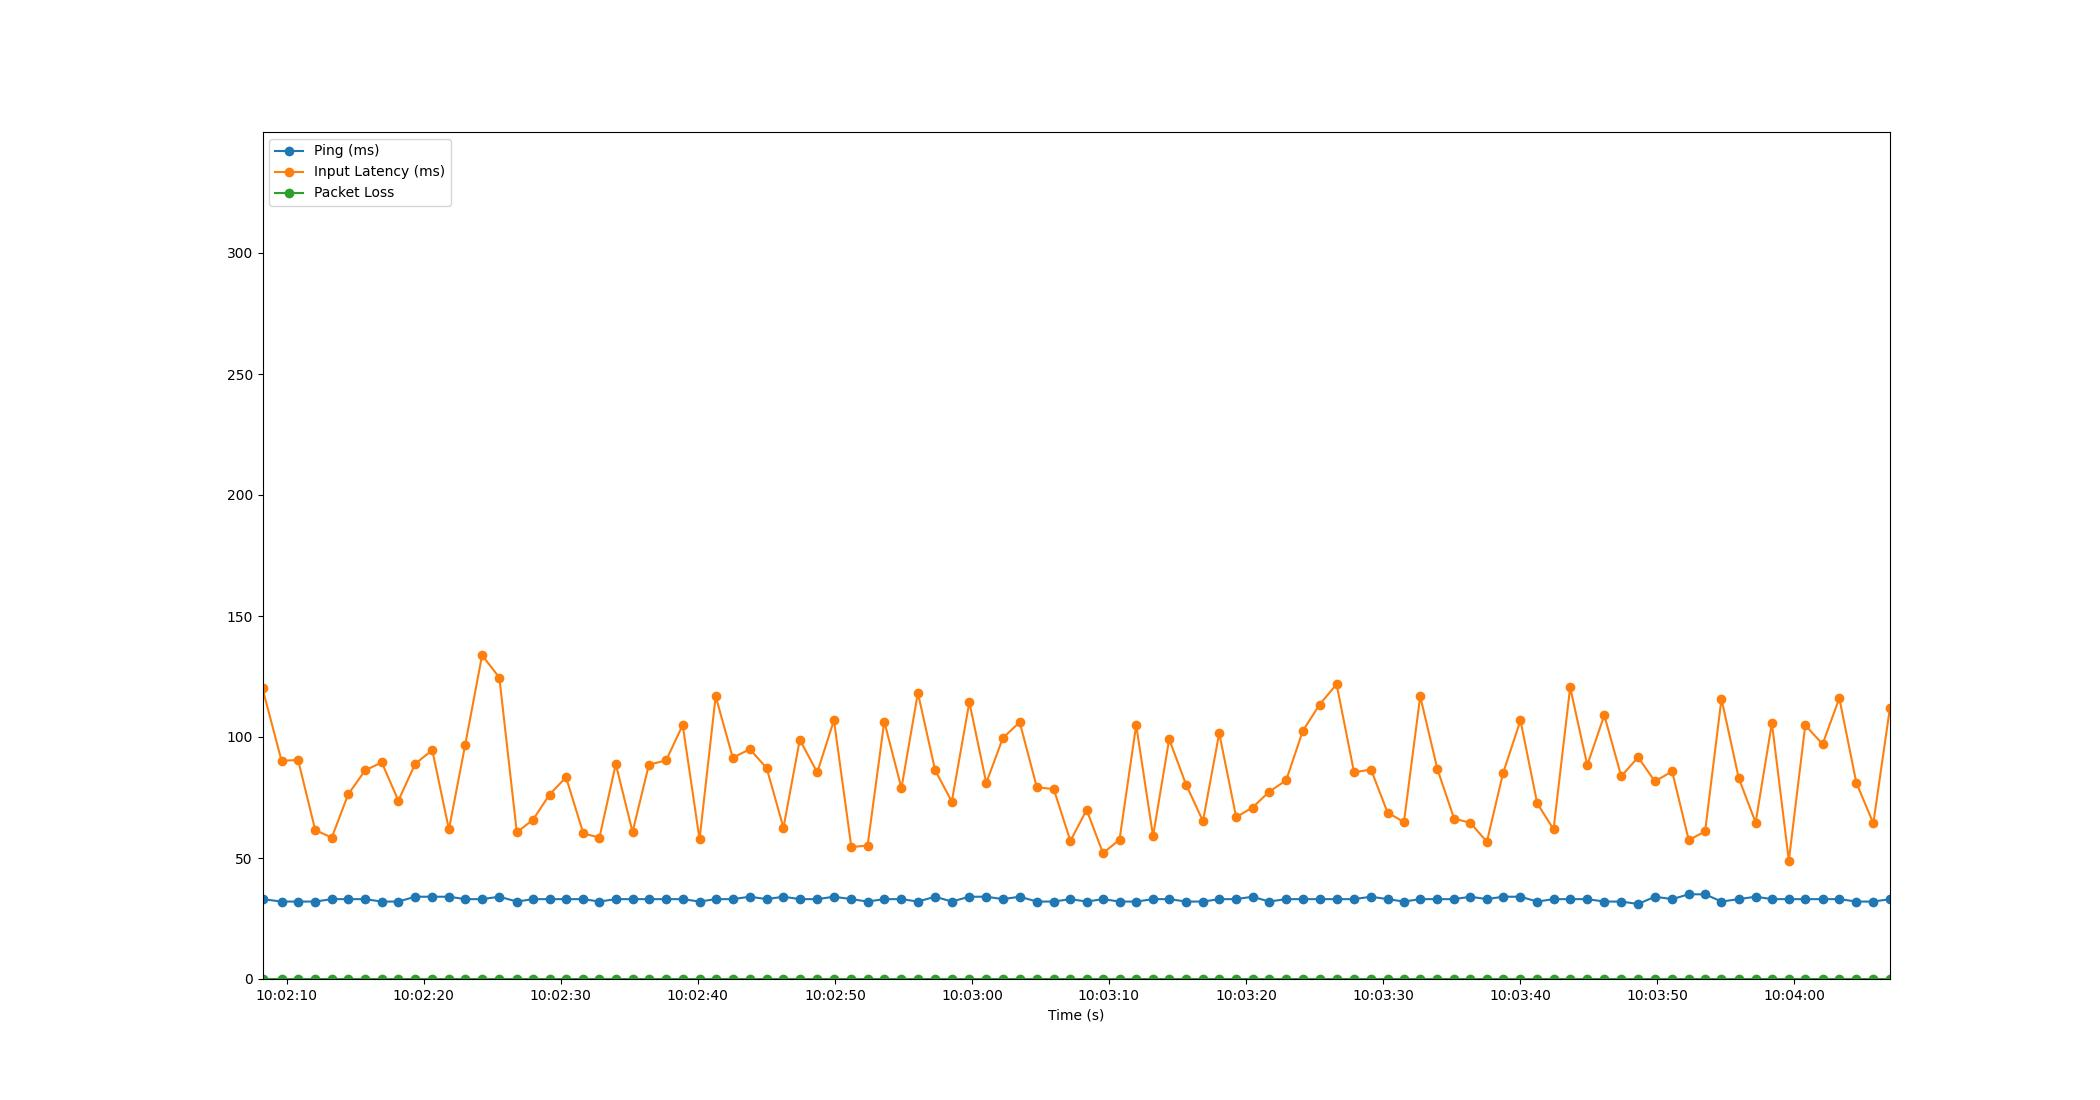

Source data for this figure (header and first rows):
Time, Timestamp, Ping, Packet Loss, Input Latency
1.9073486328125e-06, 2023-07-20 10:02:08.225804, 33, 0, 120.1
1.39, 2023-07-20 10:02:09.616205, 32, 0, 90.15
2.598, 2023-07-20 10:02:10.823650, 32, 0, 90.51
3.846, 2023-07-20 10:02:12.072221, 32, 0, 61.58
5.053, 2023-07-20 10:02:13.278580, 33, 0, 58.41
6.252, 2023-07-20 10:02:14.478302, 33, 0, 76.28
7.486, 2023-07-20 10:02:15.711802, 33, 0, 86.18
8.702, 2023-07-20 10:02:16.927561, 32, 0, 89.53
9.914, 2023-07-20 10:02:18.140227, 32, 0, 73.72
11.14, 2023-07-20 10:02:19.368278, 34, 0, 88.89
12.39, 2023-07-20 10:02:20.613681, 34, 0, 94.61
13.61, 2023-07-20 10:02:21.832028, 34, 0, 61.83
14.79, 2023-07-20 10:02:23.020275, 33, 0, 96.81
16.03, 2023-07-20 10:02:24.252233, 33, 0, 133.8
17.29, 2023-07-20 10:02:25.510993, 34, 0, 124.5
18.56, 2023-07-20 10:02:26.787253, 32, 0, 60.57
19.75, 2023-07-20 10:02:27.972235, 33, 0, 65.86
20.95, 2023-07-20 10:02:29.172235, 33, 0, 76.17
22.15, 2023-07-20 10:02:30.376230, 33, 0, 83.38
23.41, 2023-07-20 10:02:31.639074, 33, 0, 60.19
24.59, 2023-07-20 10:02:32.816244, 32, 0, 58.41
25.78, 2023-07-20 10:02:34.010004, 33, 0, 88.84
27.01, 2023-07-20 10:02:35.234615, 33, 0, 60.77
28.2, 2023-07-20 10:02:36.426314, 33, 0, 88.56
29.46, 2023-07-20 10:02:37.684080, 33, 0, 90.35
30.67, 2023-07-20 10:02:38.893359, 33, 0, 105
31.9, 2023-07-20 10:02:40.122499, 32, 0, 57.73
33.07, 2023-07-20 10:02:41.299113, 33, 0, 116.8
34.32, 2023-07-20 10:02:42.548158, 33, 0, 91.44
35.57, 2023-07-20 10:02:43.795153, 34, 0, 94.96
36.8, 2023-07-20 10:02:45.023064, 33, 0, 87.14
38.02, 2023-07-20 10:02:46.247802, 34, 0, 62.51
39.21, 2023-07-20 10:02:47.438546, 33, 0, 98.9
40.49, 2023-07-20 10:02:48.713284, 33, 0, 85.34
41.7, 2023-07-20 10:02:49.930657, 34, 0, 106.9
42.98, 2023-07-20 10:02:51.202561, 33, 0, 54.51
44.16, 2023-07-20 10:02:52.388257, 32, 0, 55.15
45.38, 2023-07-20 10:02:53.604890, 33, 0, 106.4
46.63, 2023-07-20 10:02:54.858658, 33, 0, 78.86
47.83, 2023-07-20 10:02:56.059008, 32, 0, 118.2
49.09, 2023-07-20 10:02:57.314980, 34, 0, 86.29
50.31, 2023-07-20 10:02:58.533434, 32, 0, 73.33
51.59, 2023-07-20 10:02:59.813718, 34, 0, 114.4
52.82, 2023-07-20 10:03:01.048272, 34, 0, 81.02
54.03, 2023-07-20 10:03:02.260244, 33, 0, 99.58
55.26, 2023-07-20 10:03:03.488258, 34, 0, 106.1
56.52, 2023-07-20 10:03:04.741962, 32, 0, 79.19
57.75, 2023-07-20 10:03:05.971698, 32, 0, 78.49
58.96, 2023-07-20 10:03:07.189677, 33, 0, 57.06
60.15, 2023-07-20 10:03:08.374754, 32, 0, 69.89
61.34, 2023-07-20 10:03:09.568224, 33, 0, 52
62.55, 2023-07-20 10:03:10.774123, 32, 0, 57.57
63.76, 2023-07-20 10:03:11.989645, 32, 0, 104.9
64.99, 2023-07-20 10:03:13.220252, 33, 0, 59.03
66.17, 2023-07-20 10:03:14.397758, 33, 0, 99.07
67.41, 2023-07-20 10:03:15.638874, 32, 0, 80.23
68.64, 2023-07-20 10:03:16.864215, 32, 0, 65.23
69.83, 2023-07-20 10:03:18.050954, 33, 0, 101.6
71.06, 2023-07-20 10:03:19.285425, 33, 0, 66.92
72.26, 2023-07-20 10:03:20.482817, 34, 0, 70.83
... 38 more rows
